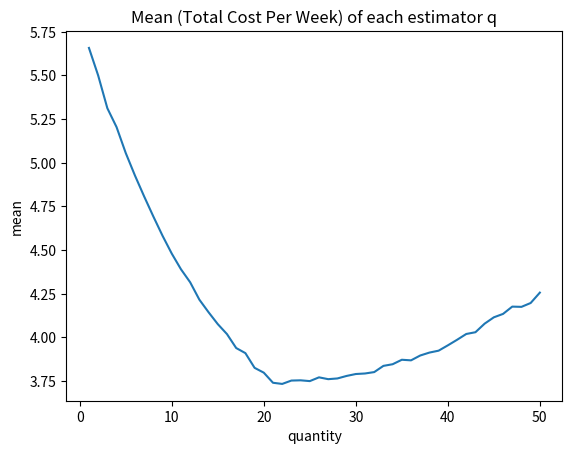
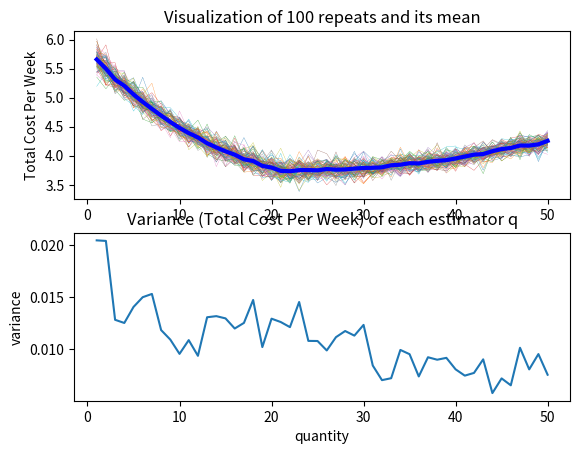
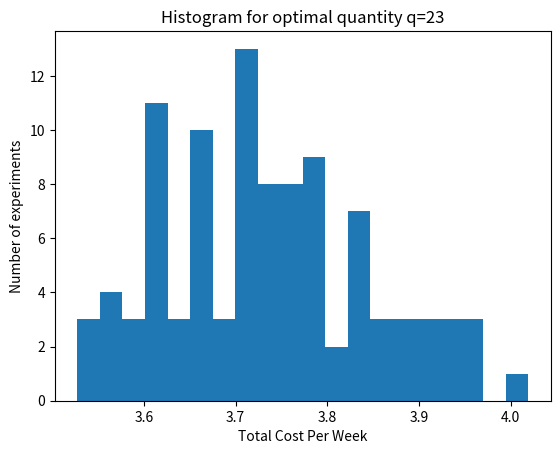

Reproduce these figures in Python, in order.
import random
import matplotlib.pyplot as plt
import numpy as np

def TCPW(q, p, c, h, week):
    # initialization
    x_inv = q;  # inventory level
    x_dis = 0;  # remaining failure days
    T = 0;  # total cost
    PURCHASEPERMITTED = True;

    # update process
    for iter in range(week):
        if x_dis > 0:
            x_dis -= 1;
            PURCHASEPERMITTED = False;
        else:
            PURCHASEPERMITTED = True;

        if x_inv > 0:
            x_inv -= 1;
        else:
            T += p;

        if PURCHASEPERMITTED == True:
            u = random.uniform(0, 1);
            if u < 0.95:
                if x_inv <= q - 2:
                    x_inv += 2;
                    T += 2 * c;
                elif x_inv == q - 1:
                    x_inv += 1;
                    T += c;
            else:
                x_dis = 19;
        T += h * x_inv
    return T/week;

# factory produce equipment Model
# aim: determine the optimal inventory quantity threshold q

#-------------------------------------------------------------------------
#-------------------------------------------------------------------------

# total repeat times
repeat = 100;
# total weeks
week = 10000;
# threshold inventory quantity
Q = [i+1 for i in range(50)];
# parameter
p = 10;
c = 1;
h = 0.1;
# record for average cost
record_aver_each = np.zeros((repeat, len(Q)));


for rep in range(repeat):
    count = 0;
    for q in Q:
        aver_T = TCPW(q, p, c, h, week);
        record_aver_each[rep, count] = aver_T;
        count += 1;

# calculate mean, variance
record_mean = np.mean(record_aver_each, axis = 0); # calculate the mean for each column
record_variance = np.var(record_aver_each, axis = 0); # calculate the variance for each column

idx_opt = np.argmin(record_mean);
quantity_opt = Q[idx_opt];
tcpw_opt = np.min(record_mean)

print('the optimal quantity is: ', quantity_opt);
print('the minimum average cost (per week) is: ', tcpw_opt);

# visualization of record_mean
fig = plt.figure(1);
ax = fig.add_subplot(1,1,1);
ax.plot(Q, record_mean);
plt.title('Mean (Total Cost Per Week) of each estimator q');
plt.xlabel('quantity');
plt.ylabel('mean')
plt.show()

# visualization of record_variance
fig = plt.figure(2);
ax = fig.add_subplot(2,1,2);
ax.plot(Q, record_variance);
plt.title('Variance (Total Cost Per Week) of each estimator q');
plt.xlabel('quantity');
plt.ylabel('variance')
plt.show()


# visualization of all 100 repeats (10000 weeks each)
ax = fig.add_subplot(2,1,1);
for rep in range(repeat):
    ax.plot(Q, record_aver_each[rep,:], linewidth = .2);
ax.plot(Q, record_mean, linewidth = 3, color='b');
plt.title('Visualization of 100 repeats and its mean');
plt.ylabel('Total Cost Per Week')
plt.show()

# visualization of optimal choice of quantity q^{*}
optimal_record = record_aver_each[:, idx_opt];
plt.figure(4);
plt.title('Histogram for optimal quantity q=23');
plt.xlabel('Total Cost Per Week');
plt.ylabel('Number of experiments')
plt.hist(optimal_record, bins=20);

